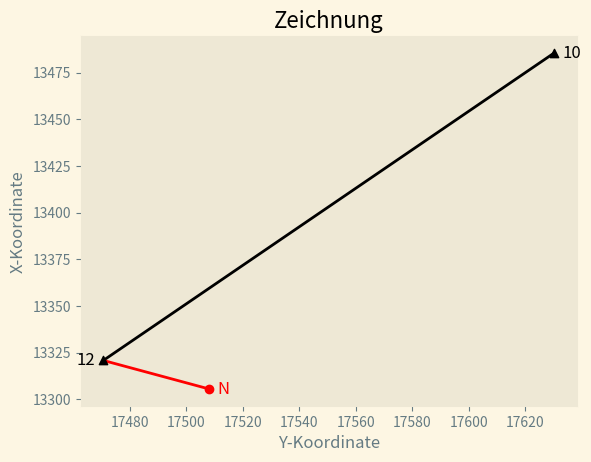

Generate this figure with matplotlib:
import matplotlib.pyplot as plt
import math

ref_name = 10
pos_name = 12
point_name = 'N'
dist_pos_point = 40.408
angle_pos_point = 75.6723
ref_y = 17630.34
ref_x = 13485.64
pos_y = 17470.53
pos_x = 13320.74

points = [[ref_y, ref_x], [pos_y, pos_x]]

def first_t():
    global numerator, denominator, t_pos_ref
    numerator = points[0][0] - points[1][0]
    denominator = points[0][1] - points[1][1]
    pre_calc = math.atan(numerator / denominator)
    t_pos_ref = round(((pre_calc * 200) / math.pi), 4)

def quadrant(t_pos_ref):
    if numerator > 0 and denominator > 0:
        print('Der Winkel geht in den I. Quadranten.')
        return t_pos_ref
    elif numerator > 0 and denominator < 0:
        print('Der Winkel geht in den II. Quadranten.')
        return t_pos_ref + 200
    elif numerator < 0 and denominator < 0:
        print('Der Winkel geht in den III. Quadranten.')
        return t_pos_ref + 200
    elif numerator < 0 and denominator > 0:
        print('Der Winkel geht in den IV. Quadranten.')
        return t_pos_ref + 400

first_t()
t_pos_ref = quadrant(t_pos_ref)

print(f'Der Richtungswinkel t({pos_name}_{ref_name}) beträgt {t_pos_ref} gon.')

def second_t():
    global t_pos_point
    t_pos_point = round(t_pos_ref + float(angle_pos_point), 4)

def check_second_t(t_pos_point):
    if t_pos_point > 400:
        return round((t_pos_point - 400), 4)
    else:
        return t_pos_point

second_t()
t_pos_point = check_second_t(t_pos_point)

print(f'Der Richtungswinkel t({pos_name}_{point_name}) beträgt {t_pos_point} gon.')

def diff_y():
    global difference_y
    pre_calc_1 = t_pos_point * (0.9) # Bogenmaß -> Grad
    pre_calc_2 = pre_calc_1 * (math.pi / 180) # Grad -> Gon
    difference_y = round(dist_pos_point * math.sin(pre_calc_2), 3)
    return difference_y

diff_y()
print(f'Die Y-Differenz des Punktes {point_name} beträgt {difference_y}.')

def diff_x():
    global difference_x
    pre_calc_1 = t_pos_point * (0.9)
    pre_calc_2 = pre_calc_1 * (math.pi / 180)
    difference_x = round(dist_pos_point * math.cos(pre_calc_2), 3)
    return difference_x

diff_x()
print(f'Die X-Differenz des Punktes {point_name} beträgt {difference_x}.')

def distance_control():
    global calc_distance
    calc_distance = round(math.sqrt((difference_y)**2 + (difference_x)**2), 3)

distance_control()
print(f'Die gerechnete Strecke beträgt {calc_distance} m.')

if calc_distance == dist_pos_point:
    print('Kontrolliert: True')
else:
    print('Kontrolliert: False')

def final_coords():
    global y_coord, x_coord
    y_coord = round((pos_y + difference_y), 2)
    x_coord = round((pos_x + difference_x), 2)
    return y_coord, x_coord

final_coords()
print(f'Der Punkt {point_name} hat die Koordinaten ({y_coord} | {x_coord}).')

# Anzeige
plt.style.use('Solarize_Light2')

plt.plot([pos_y, ref_y], [pos_x, ref_x], color='k', linestyle='-', zorder=-1)
plt.plot([pos_y, y_coord], [pos_x, x_coord], color='r', linestyle='-', zorder=-1)

plt.scatter([pos_y], [pos_x], color='k', marker='^')
plt.text(pos_y - 3, pos_x, f'{pos_name}', fontsize=12, ha='right', va='center')

plt.scatter([ref_y], [ref_x], color='k', marker='^')
plt.text(ref_y + 3, ref_x, f'{ref_name}', fontsize=12, ha='left', va='center')

plt.scatter([y_coord], [x_coord], color='r', marker='o')
plt.text(y_coord + 3, x_coord, f'{point_name}', color='r', fontsize=12, ha='left', va='center')

plt.xlabel('Y-Koordinate')
plt.ylabel('X-Koordinate')
plt.title('Zeichnung')

plt.grid()
plt.show()
